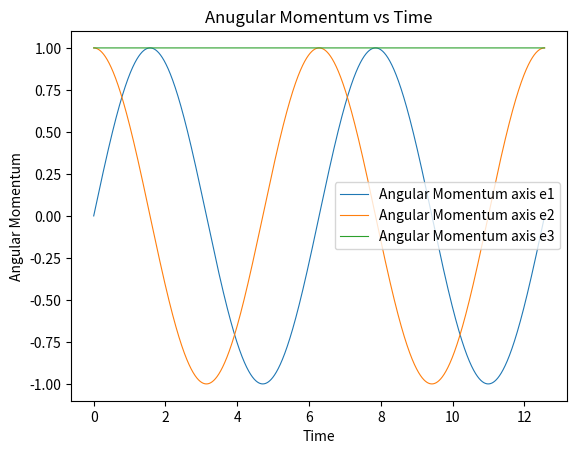
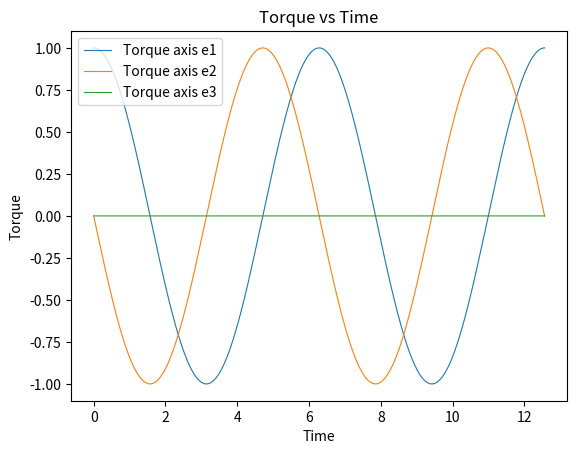

Python code for these plots, in order:
#!/usr/bin/env python2
# -*- coding: utf-8 -*-
"""
Created on Thu Dec 16 04:16:22 2021

@author: arantt3
"""

import math
import numpy as np
import matplotlib.pyplot as plt
from scipy.integrate import odeint
import time
import sympy as sym
import scipy as sp

# setting up time 
TIME = 4*np.pi
Nt = 10000
time = np.linspace(0, TIME, Nt)

#t = sym.Symbol('t')

# Constant terms for angle and angular velocity 
angle = np.pi / 4
angularVelocity = 1

# Masses 
m1 = 1
m2 = 1
m3 = 1

# distance from origin to particle 
b = 1
r1 = b
r2 = b

# Basis vector
e1dot = np.array([ np.cos(angularVelocity * time), np.cos(angle) * np.sin(angularVelocity * time), -np.sin(angle)*np.sin(angularVelocity * time) ])
e2dot = np.array([ -np.sin(angularVelocity * time), np.cos(angle) * np.cos(angularVelocity * time), -np.sin(angle)*np.cos(angularVelocity * time) ])                                         
e3dot = np.array([ np.sin(angle), np.cos(angle) ])

# moment of inertia 
I = np.array([ [(m1+m2)*b**2, 0, 0], [0, (m1+m2)*b**2, 0], [0, 0, 0] ])

# components for anugular velocity
w = np.array([0, angularVelocity*np.sin(angle), angularVelocity*np.cos(angle)])

# angular momentum
L = np.zeros([3])
L = I.dot(w)

# Applying basis vector to make it change with time 

angularMomentum = []

angularMomentum1 = []
angularMomentum1 = L[1] * e1dot[1] 
angularMomentum.append(angularMomentum1)

angularMomentum2 = []
angularMomentum2 = L[1] * e2dot[1] 
angularMomentum.append(angularMomentum2)

angularMomentum3 = []
for i in range(0, Nt):
    angularMomentum3.append(L[1] * e3dot[1])
angularMomentum.append(angularMomentum3)

#print angularMomentum

# Torque (Not sure how to take derivative so I'm going write it out how from what I got analytically, if you could show me how I would, it would much appreciated)
torque = []

torque1 = []
torque1 = L[1] * np.cos(angle) * np.cos(angularVelocity * time)
torque.append(torque1)

torque2 = []
torque2 = -L[1] * np.cos(angle) * np.sin(angularVelocity * time)
torque.append(torque2)

torque3 = []
for i in range(0, Nt):
    torque3.append(0)
torque.append(torque3)

#print torque


# plotting angular momentum

plt.plot(time, angularMomentum[0], lw='0.8', label = "Angular Momentum axis e1")
plt.plot(time, angularMomentum[1], lw='0.8', label = "Angular Momentum axis e2")
plt.plot(time, angularMomentum[2], lw='0.8', label = "Angular Momentum axis e3")

plt.xlabel('Time')
plt.ylabel('Angular Momentum')
plt.title('Anugular Momentum vs Time')
#plt.xlim(-25,25)
#plt.ylim(-5,5)
plt.legend()
plt.show()


# plotting torque

plt.plot(time, torque[0], lw='0.8', label = "Torque axis e1")
plt.plot(time, torque[1], lw='0.8', label = "Torque axis e2")
plt.plot(time, torque[2], lw='0.8', label = "Torque axis e3")

plt.xlabel('Time')
plt.ylabel('Torque')
plt.title('Torque vs Time')
#plt.xlim(-25,25)
#plt.ylim(-5,5)
plt.legend()
plt.show()
